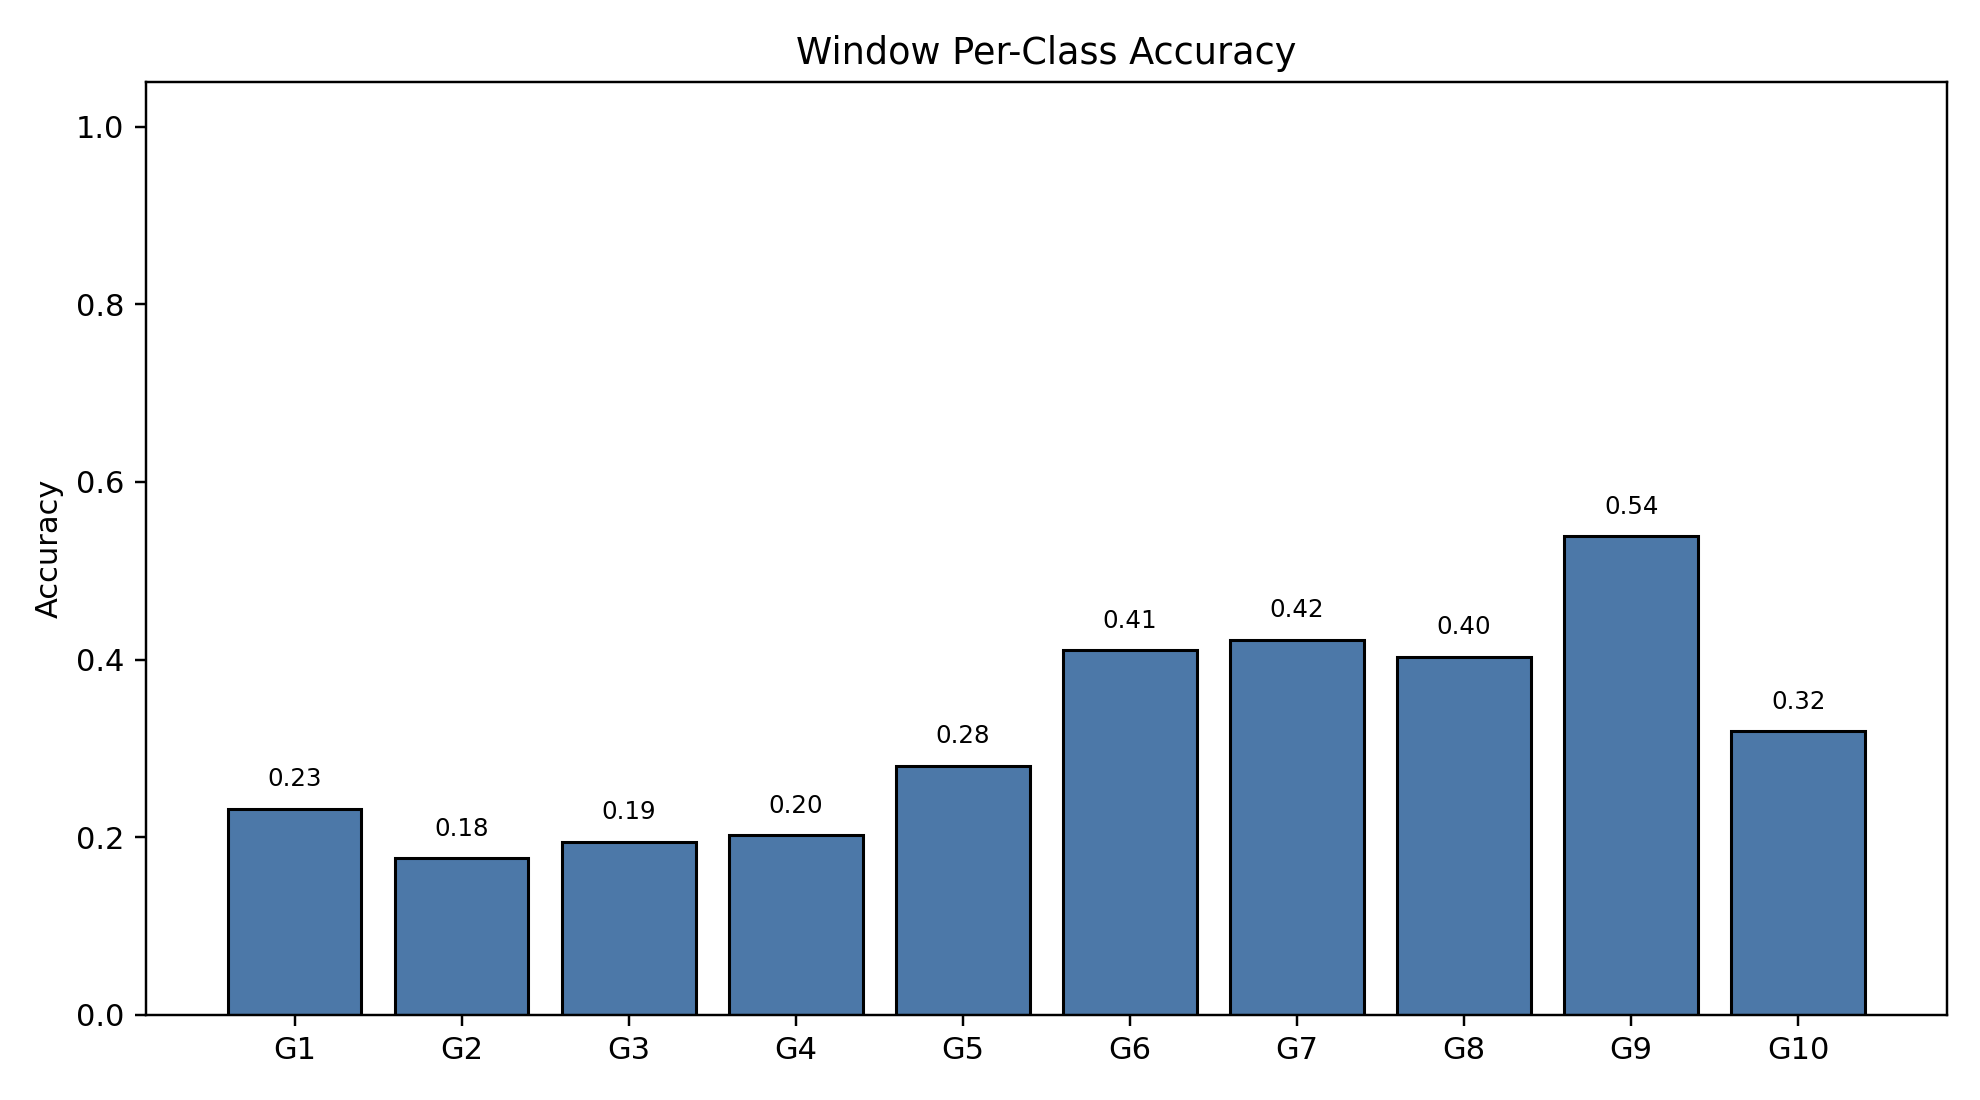

Data behind this chart, as committed beside it:
class_index, gesture_id, support, correct, accuracy
0, 1, 790, 183, 0.2316
1, 2, 693, 122, 0.176
2, 3, 766, 149, 0.1945
3, 4, 743, 150, 0.2019
4, 5, 734, 206, 0.2807
5, 6, 763, 313, 0.4102
6, 7, 755, 319, 0.4225
7, 8, 707, 285, 0.4031
8, 9, 687, 370, 0.5386
9, 10, 683, 218, 0.3192
